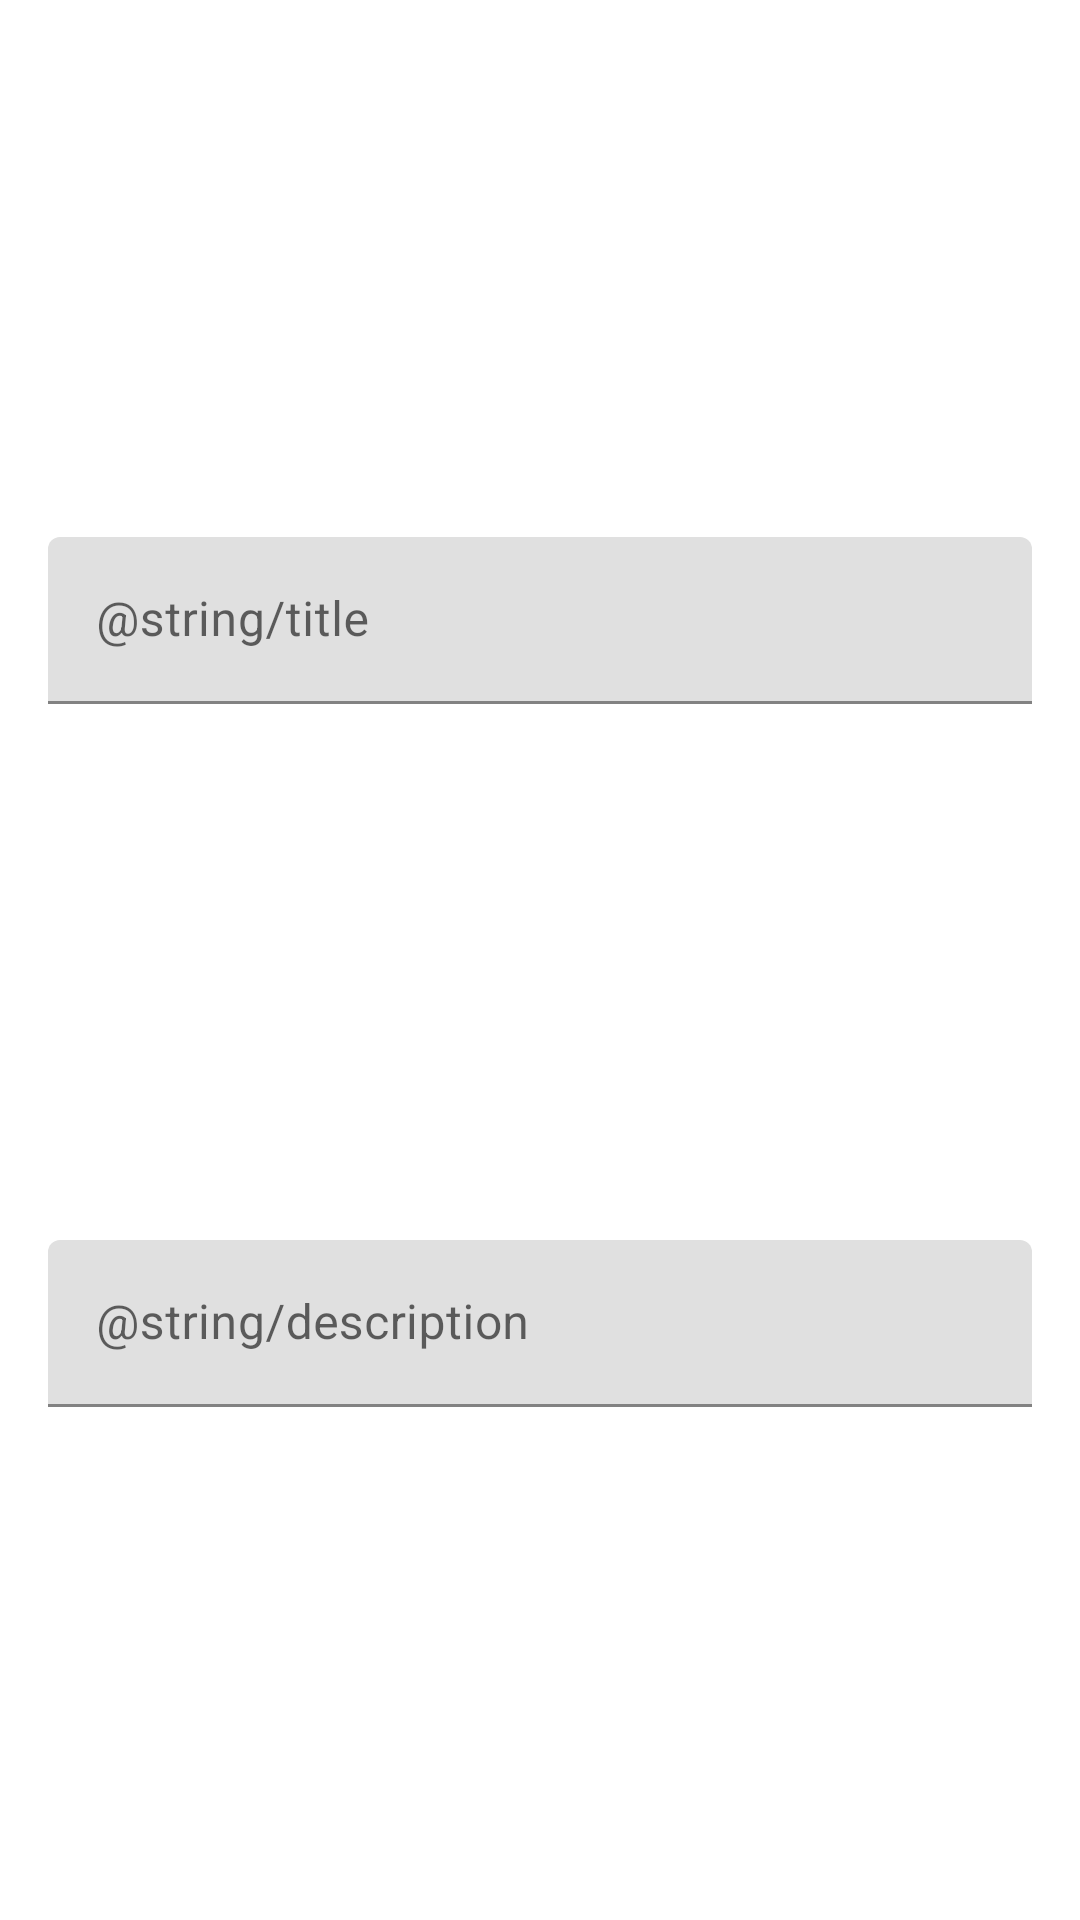

Layout XML and referenced resources for this Android screen:
<!-- AndroidManifest.xml: application theme AppTheme -->
<!-- res/layout/activity_task_edit.xml -->
<?xml version="1.0" encoding="utf-8"?>
<android.support.v4.widget.NestedScrollView xmlns:android="http://schemas.android.com/apk/res/android"
    xmlns:app="http://schemas.android.com/apk/res-auto"
    xmlns:tools="http://schemas.android.com/tools"
    android:layout_width="match_parent"
    android:layout_height="match_parent"
    android:fillViewport="true"
    tools:context="com.corradodev.mvvm.ui.TaskListActivity">

    <android.support.constraint.ConstraintLayout
        android:layout_width="match_parent"
        android:layout_height="match_parent"

        tools:layout_editor_absoluteY="81dp">

        <android.support.design.widget.TextInputLayout
            android:id="@+id/ti_title"
            android:layout_width="match_parent"
            android:layout_height="wrap_content"
            android:layout_marginEnd="16dp"
            android:layout_marginStart="16dp"
            android:layout_marginTop="8dp"
            app:layout_constraintBottom_toTopOf="@+id/ti_description"
            app:layout_constraintEnd_toEndOf="parent"
            app:layout_constraintHorizontal_bias="0.5"
            app:layout_constraintStart_toStartOf="parent"
            app:layout_constraintTop_toTopOf="parent">

            <android.support.design.widget.TextInputEditText
                android:id="@+id/et_title"
                android:layout_width="match_parent"
                android:layout_height="wrap_content"
                android:hint="@string/title" />

        </android.support.design.widget.TextInputLayout>

        <android.support.design.widget.TextInputLayout
            android:id="@+id/ti_description"
            android:layout_width="match_parent"
            android:layout_height="wrap_content"
            android:layout_marginEnd="16dp"
            android:layout_marginStart="16dp"
            android:layout_marginTop="8dp"
            app:layout_constraintBottom_toBottomOf="parent"
            app:layout_constraintEnd_toEndOf="parent"
            app:layout_constraintHorizontal_bias="0.5"
            app:layout_constraintStart_toStartOf="parent"
            app:layout_constraintTop_toBottomOf="@+id/ti_title">

            <android.support.design.widget.TextInputEditText
                android:id="@+id/et_description"
                android:layout_width="match_parent"
                android:layout_height="wrap_content"
                android:hint="@string/description" />
        </android.support.design.widget.TextInputLayout>

    </android.support.constraint.ConstraintLayout>
</android.support.v4.widget.NestedScrollView>
<!-- resources referenced by this layout -->
<resources>
  <style name="AppTheme" parent="Theme.MaterialComponents.DayNight.NoActionBar">
          <item name="colorPrimary">@color/colorPrimary</item>
          <item name="colorPrimaryDark">@color/colorPrimaryDark</item>
      </style>
  <!-- not gathered from this repository: default colours our renderer supplied (Android Studio template values) -->
  <color name="colorPrimary">#FF6200EE</color>
  <color name="colorPrimaryDark">#FF3700B3</color>
</resources>
